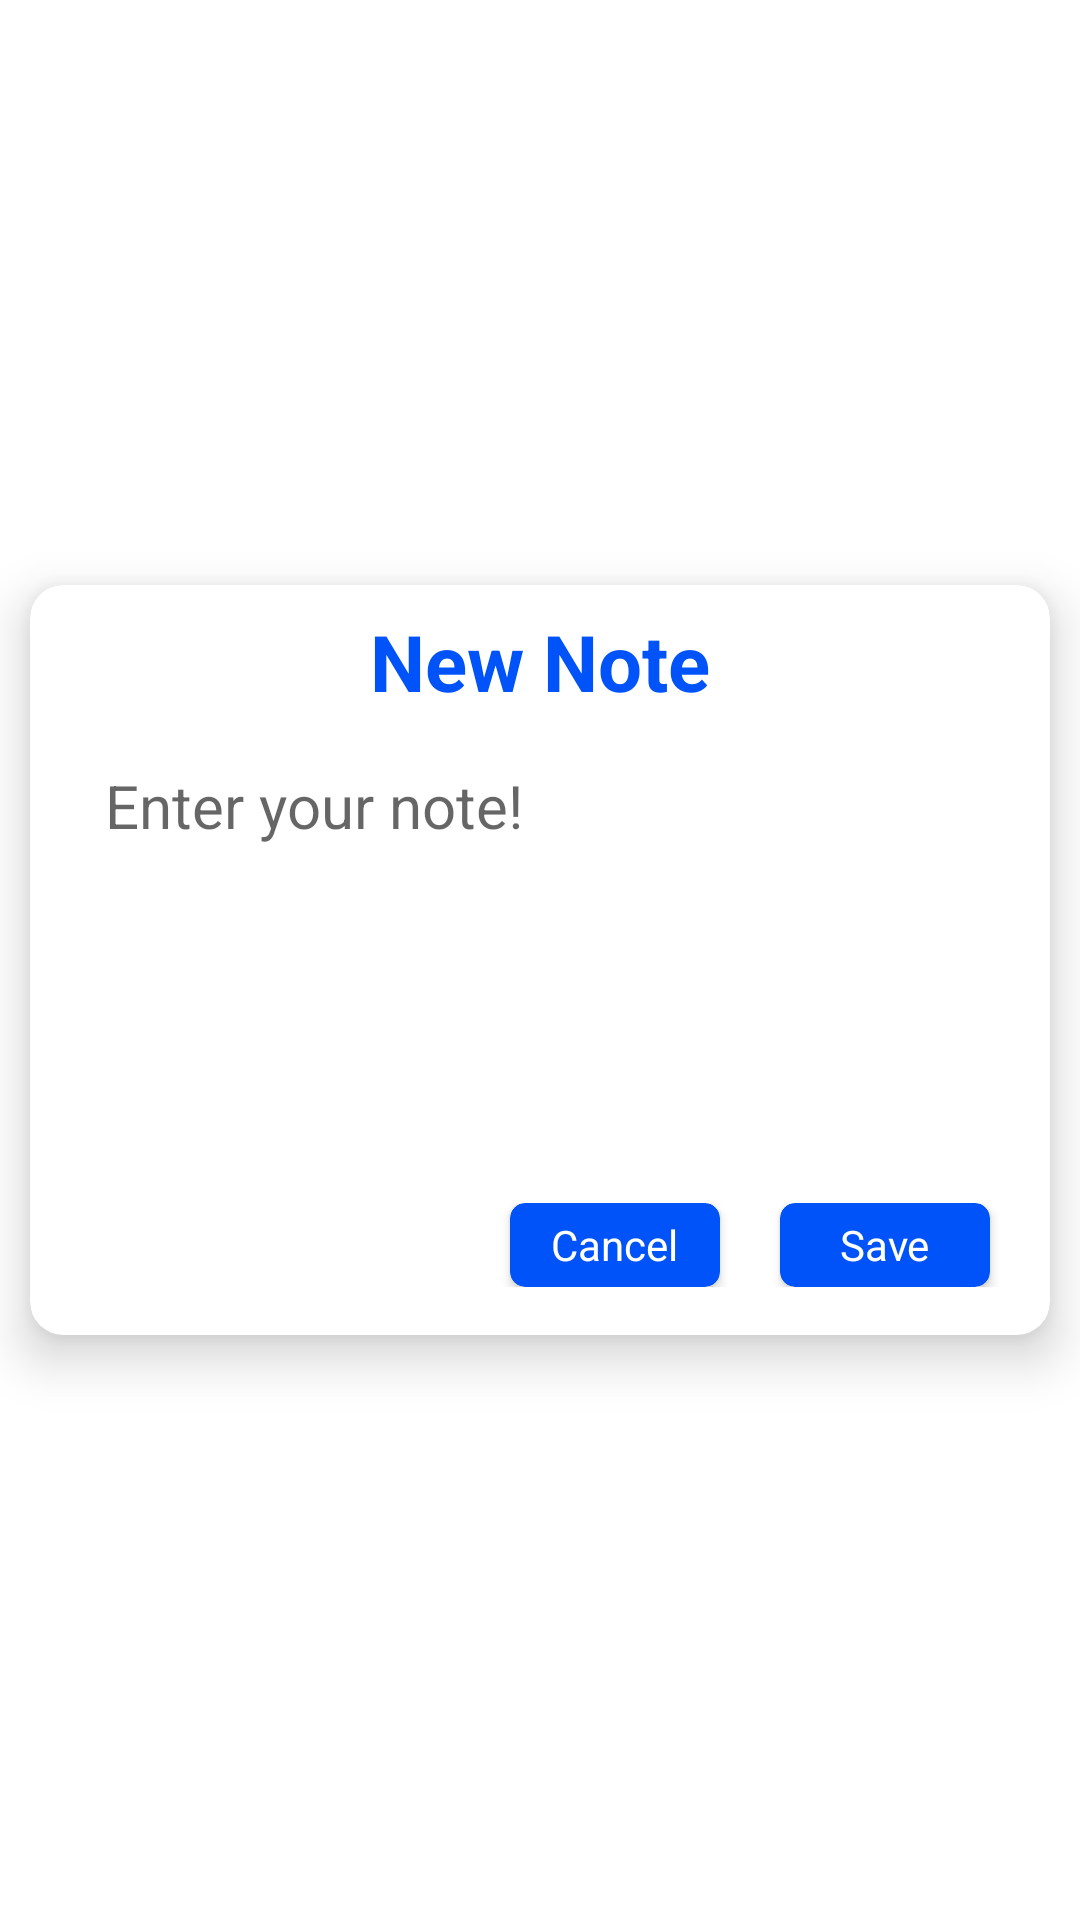

Write the Android layout XML for this screen, with the resource values it uses.
<!-- AndroidManifest.xml: application theme Theme.NotesRoomDb -->
<!-- res/layout/custom_dialog.xml -->
<?xml version="1.0" encoding="utf-8"?>
<androidx.constraintlayout.widget.ConstraintLayout xmlns:android="http://schemas.android.com/apk/res/android"
    xmlns:app="http://schemas.android.com/apk/res-auto"
    xmlns:tools="http://schemas.android.com/tools"
    android:layout_width="match_parent"
    android:layout_height="match_parent"
    tools:ignore="MissingDefaultResource">

    <androidx.cardview.widget.CardView
        android:layout_width="340dp"
        android:layout_height="250dp"
        android:layout_marginLeft="12dp"
        android:layout_marginRight="12dp"
        app:cardCornerRadius="11dp"
        app:cardElevation="10dp"
        app:layout_constraintBottom_toBottomOf="parent"
        app:layout_constraintLeft_toLeftOf="parent"
        app:layout_constraintRight_toRightOf="parent"
        app:layout_constraintTop_toTopOf="parent">

        <LinearLayout
            android:layout_width="match_parent"
            android:layout_height="match_parent"
            android:orientation="vertical">

            <TextView
                android:layout_width="wrap_content"
                android:layout_height="wrap_content"
                android:text="New Note"
                android:textSize="26sp"
                android:layout_gravity="center_horizontal"
                android:layout_marginTop="8dp"
                android:textColor="#0053F8"
                android:textStyle="bold"/>

            <EditText
                android:id="@+id/edit_text_note"
                android:layout_width="match_parent"
                android:layout_height="wrap_content"
                android:hint="Enter your note!"
                android:layout_marginHorizontal="20dp"
                android:background="@color/white"
                android:maxLines="5"
                android:textSize="20sp"
                android:layout_marginTop="12dp"
                android:layout_weight="1"
                android:gravity="start"
                android:layout_marginBottom="12dp"
                android:padding="5dp"/>

            <LinearLayout
                android:layout_width="match_parent"
                android:layout_height="wrap_content"
                android:layout_marginBottom="16dp"
                android:gravity="right">

                <androidx.cardview.widget.CardView
                    android:id="@+id/btn_cancel"
                    android:layout_width="70dp"
                    android:layout_height="28dp"
                    app:cardCornerRadius="5dp"
                    android:backgroundTint="#0053F8"
                    android:layout_marginRight="20dp">

                    <TextView
                        android:layout_width="wrap_content"
                        android:layout_height="wrap_content"
                        android:text="Cancel"
                        android:layout_gravity="center"
                        android:textColor="@color/white"/>
                </androidx.cardview.widget.CardView>

                <androidx.cardview.widget.CardView
                    android:id="@+id/btn_save"
                    android:layout_width="70dp"
                    android:layout_height="28dp"
                    app:cardCornerRadius="5dp"
                    android:backgroundTint="#0053F8"
                    android:layout_marginRight="20dp">

                    <TextView
                        android:layout_width="wrap_content"
                        android:layout_height="wrap_content"
                        android:text="Save"
                        android:layout_gravity="center"
                        android:textColor="@color/white"/>

                </androidx.cardview.widget.CardView>


            </LinearLayout>


        </LinearLayout>

    </androidx.cardview.widget.CardView>

</androidx.constraintlayout.widget.ConstraintLayout>
<!-- resources referenced by this layout -->
<resources>
  <style name="Theme.NotesRoomDb" parent="Theme.MaterialComponents.Light.NoActionBar">
          
          <item name="colorPrimary">@color/purple_500</item>
          <item name="colorPrimaryVariant">@color/purple_700</item>
          <item name="colorOnPrimary">@color/white</item>
          
          <item name="colorSecondary">@color/teal_200</item>
          <item name="colorSecondaryVariant">@color/teal_700</item>
          <item name="colorOnSecondary">@color/black</item>
          
          <item name="android:statusBarColor" tools:targetApi="l">?attr/colorPrimaryVariant</item>
          
      </style>
  <!-- not gathered from this repository: default colours our renderer supplied (Android Studio template values) -->
  <color name="purple_500">#FF6200EE</color>
  <color name="purple_700">#FF3700B3</color>
  <color name="teal_200">#FF03DAC5</color>
  <color name="teal_700">#FF018786</color>
  <color name="black">#FF000000</color>
  <color name="white">#FFFFFFFF</color>
</resources>
